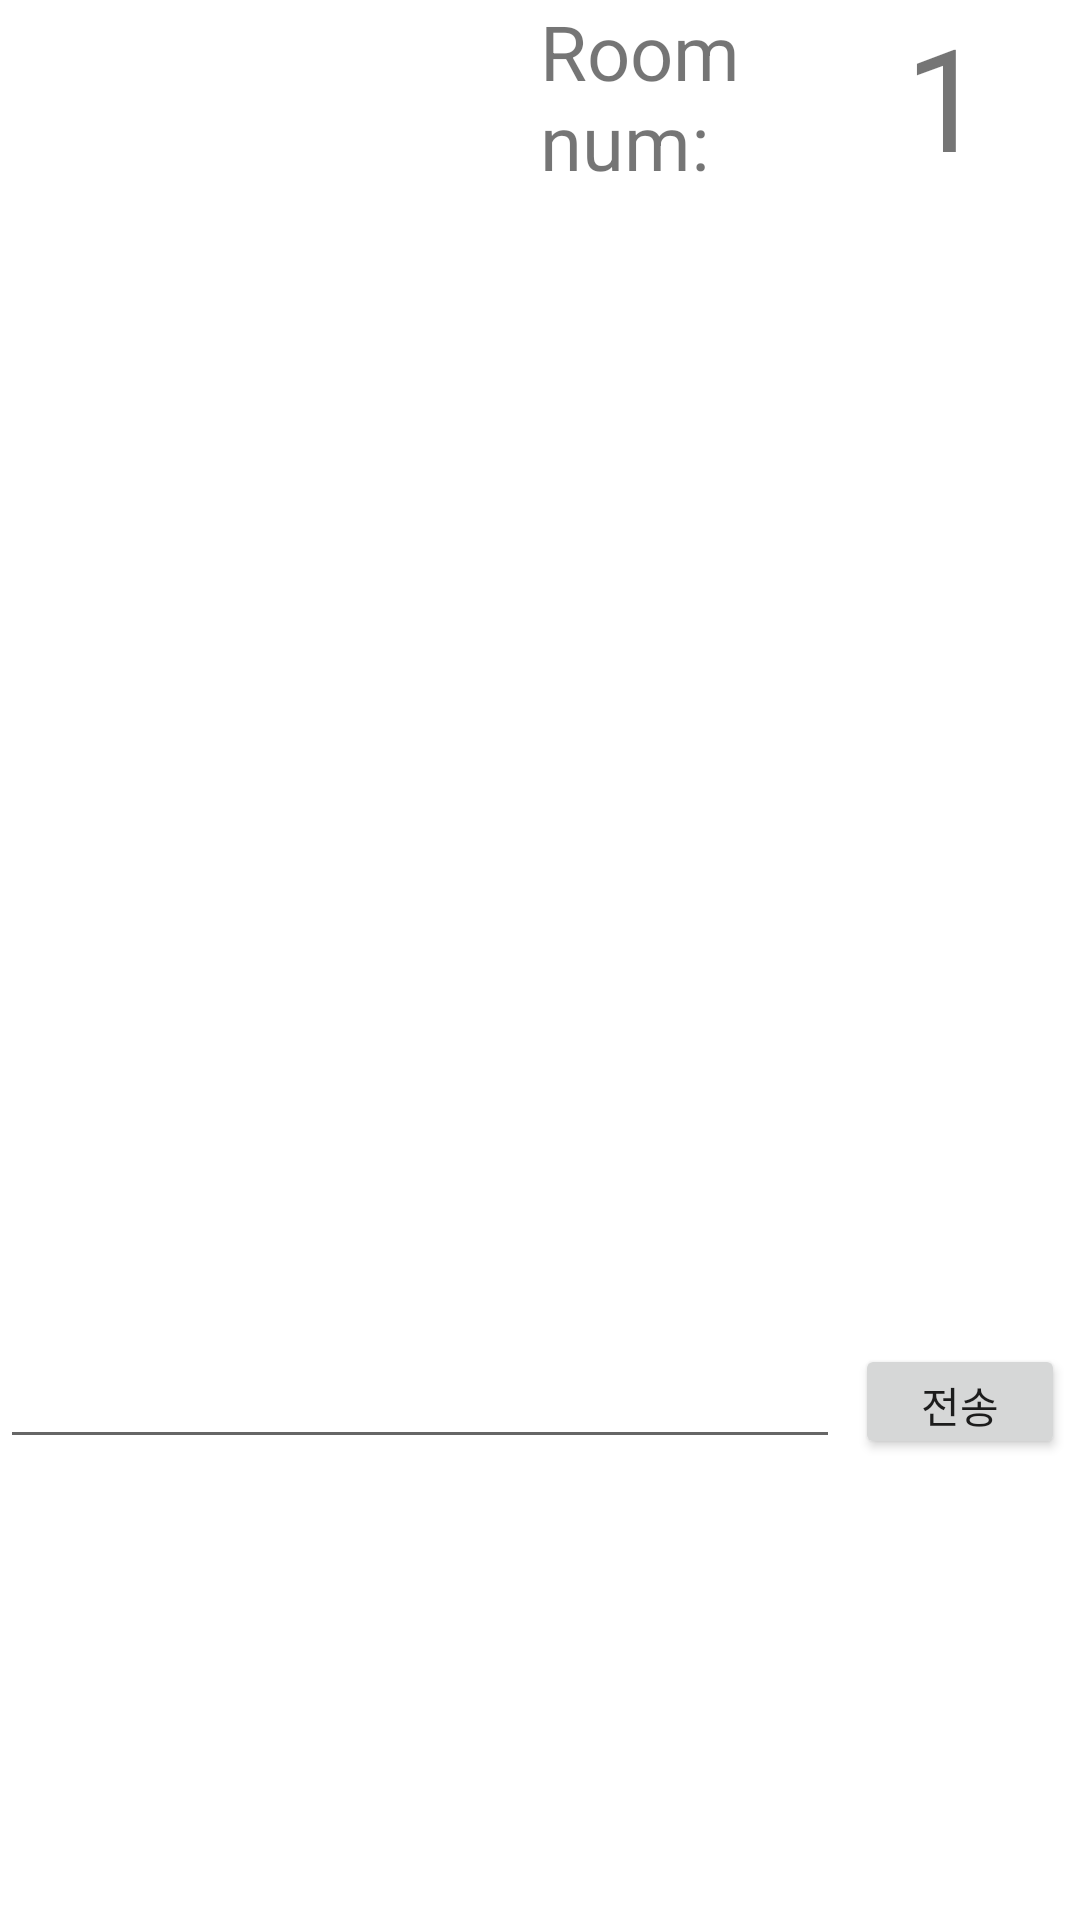

Write the Android layout XML for this screen, with the resource values it uses.
<!-- AndroidManifest.xml: application theme Theme.NovelChat -->
<!-- res/layout/activity_main.xml -->
<?xml version="1.0" encoding="utf-8"?>
<LinearLayout xmlns:android="http://schemas.android.com/apk/res/android"
    xmlns:app="http://schemas.android.com/apk/res-auto"
    xmlns:tools="http://schemas.android.com/tools"
    android:layout_width="match_parent"
    android:layout_height="match_parent"
    tools:context=".ChatRoom"
    android:orientation="vertical"
    android:weightSum="5"
    >
    <LinearLayout
        android:layout_width="match_parent"
        android:layout_height="0dp"
        android:layout_weight="0.5"
        android:gravity="right"
        android:orientation="horizontal"
        android:weightSum="4"
        >
        <TextView
            android:layout_width="0dp"
            android:layout_height="match_parent"
            android:layout_weight="1"
            android:text="Room num: "
            android:autoSizeTextType="uniform"
            />

        <TextView
            android:layout_width="0dp"
            android:layout_height="match_parent"
            android:layout_weight="1"
            android:text="1"
            android:autoSizeTextType="uniform"
            android:gravity="center"
            android:id="@+id/room_num"
            />

    </LinearLayout>
    <LinearLayout
        android:layout_width="match_parent"
        android:layout_height="0dp"
        android:layout_weight="3"
        android:orientation="horizontal"
        android:weightSum="5"
        >
        <LinearLayout
            android:layout_width="0dp"
            android:layout_height="match_parent"
            android:layout_weight="1"
            android:orientation="vertical"
            android:weightSum="3"
            >
            <ImageView
                android:layout_width="match_parent"
                android:layout_height="0dp"
                android:layout_weight="1"
                android:id="@+id/user1"
                />
            <ImageView
                android:layout_width="match_parent"
                android:layout_height="0dp"
                android:layout_weight="1"
                android:id="@+id/user3"
                />
            <ImageView
                android:layout_width="match_parent"
                android:layout_height="0dp"
                android:layout_weight="1"
                android:id="@+id/user5"
                />
        </LinearLayout>
        <LinearLayout
            android:layout_width="0dp"
            android:layout_height="match_parent"
            android:layout_weight="1.5"
            android:orientation="vertical"
            android:weightSum="3"
            >
            <TextView
                android:textColor="#FF0000"
                android:layout_width="match_parent"
                android:layout_height="0dp"
                android:layout_weight="1"
                android:id="@+id/user1_text"
                />
            <TextView
                android:textColor="#FF0000"
                android:layout_width="match_parent"
                android:layout_height="0dp"
                android:layout_weight="1"
                android:id="@+id/user3_text"
                />
            <TextView
                android:textColor="#FF0000"
                android:layout_width="match_parent"
                android:layout_height="0dp"
                android:layout_weight="1"
                android:id="@+id/user5_text"
                />
        </LinearLayout>
        <LinearLayout
            android:layout_width="0dp"
            android:layout_height="match_parent"
            android:layout_weight="1.5"
            android:orientation="vertical"
            android:weightSum="3"
            >
            <TextView
                android:textColor="#FF0000"
                android:layout_width="match_parent"
                android:layout_height="0dp"
                android:layout_weight="1"
                android:id="@+id/user2_text"
                />
            <TextView
                android:textColor="#FF0000"
                android:layout_width="match_parent"
                android:layout_height="0dp"
                android:layout_weight="1"
                android:id="@+id/user4_text"
                />
            <TextView
                android:textColor="#FF0000"
                android:layout_width="match_parent"
                android:layout_height="0dp"
                android:layout_weight="1"
                android:id="@+id/user6_text"
                />
        </LinearLayout>
        <LinearLayout
            android:layout_width="0dp"
            android:layout_height="match_parent"
            android:layout_weight="1"
            android:orientation="vertical"
            android:weightSum="3"
            >
            <ImageView
                android:layout_width="match_parent"
                android:layout_height="0dp"
                android:layout_weight="1"
                android:id="@+id/user2"
                />
            <ImageView
                android:layout_width="match_parent"
                android:layout_height="0dp"
                android:layout_weight="1"
                android:id="@+id/user4"
                />
            <ImageView
                android:layout_width="match_parent"
                android:layout_height="0dp"
                android:layout_weight="1"
                android:id="@+id/user6"
                />
        </LinearLayout>


    </LinearLayout>
    <LinearLayout
        android:layout_width="match_parent"
        android:layout_height="0dp"
        android:layout_weight="0.3"
        android:orientation="horizontal"
        android:weightSum="5"
        >
        <EditText
            android:layout_width="0dp"
            android:layout_weight="4"
            android:layout_height="match_parent"
            android:id="@+id/type_text"
            />
        <Button
            android:layout_width="0dp"
            android:layout_weight="1"
            android:layout_height="match_parent"
            android:layout_marginLeft="5dp"
            android:layout_marginRight="5dp"
            android:text="전송"
            android:id="@+id/send_button"
            />
    </LinearLayout>






</LinearLayout>
<!-- resources referenced by this layout -->
<resources>
  <style name="Theme.NovelChat" parent="Theme.MaterialComponents.DayNight.NoActionBar">
          
          <item name="colorPrimary">@color/greenMain</item>
          <item name="colorPrimaryVariant">@color/greenMain</item>
          <item name="colorOnPrimary">@color/white</item>
          
          <item name="colorSecondary">@color/teal_200</item>
          <item name="colorSecondaryVariant">@color/teal_700</item>
          <item name="colorOnSecondary">@color/black</item>
          
          <item name="android:statusBarColor" tools:targetApi="l">?attr/colorPrimaryVariant</item>
          
  
      </style>
  <color name="greenMain">#00FFBF</color>
  <color name="white">#FFFFFFFF</color>
  <color name="teal_200">#FF03DAC5</color>
  <color name="teal_700">#FF018786</color>
  <color name="black">#FF000000</color>
</resources>
